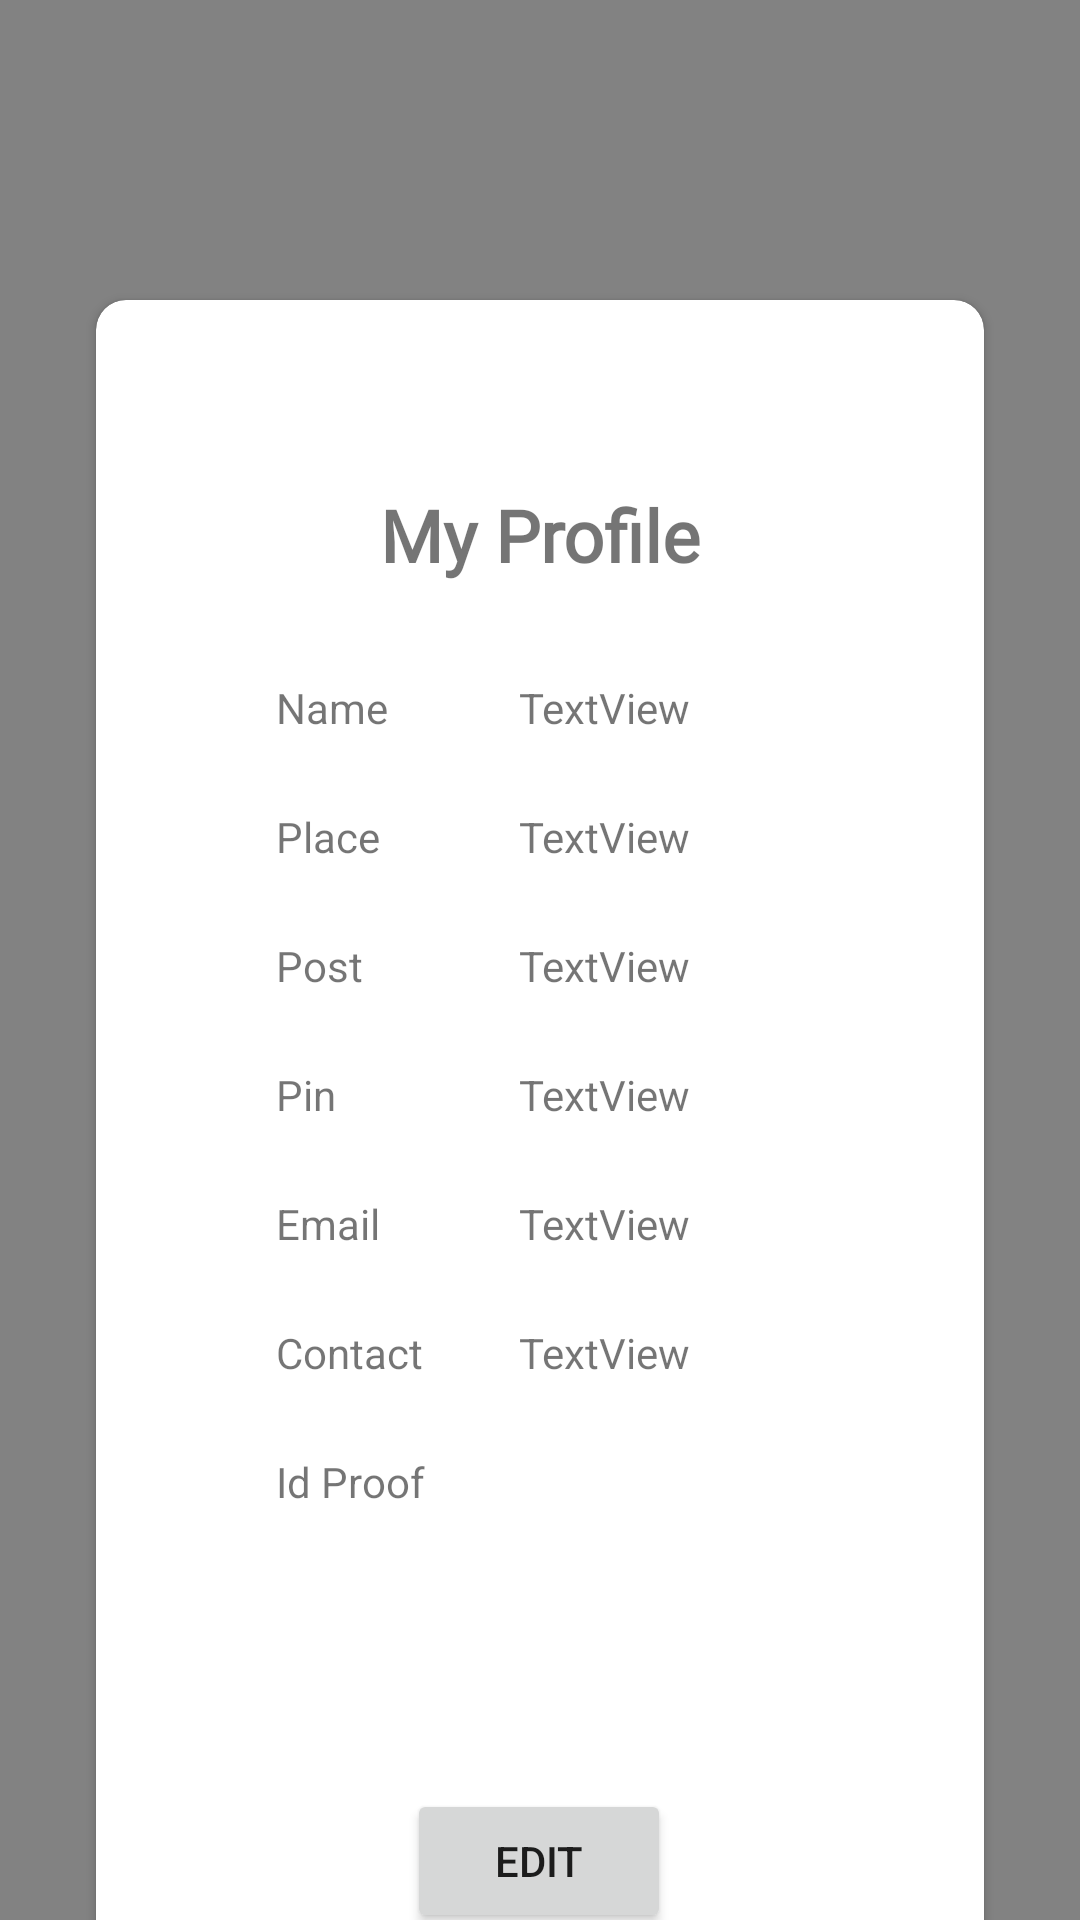

Reconstruct the res/layout file that produces this screen, plus the resources it refers to.
<!-- AndroidManifest.xml: application theme Theme.Rent_Tracking -->
<!-- res/layout/activity_view_profile.xml -->
<?xml version="1.0" encoding="utf-8"?>
<androidx.constraintlayout.widget.ConstraintLayout xmlns:android="http://schemas.android.com/apk/res/android"
    xmlns:app="http://schemas.android.com/apk/res-auto"
    xmlns:tools="http://schemas.android.com/tools"
    android:layout_width="match_parent"
    android:layout_height="match_parent"
    android:background="#828282"
    tools:context=".view_profile">


    <androidx.cardview.widget.CardView
        android:layout_width="match_parent"
        android:layout_height="wrap_content"
        android:layout_marginStart="32dp"
        android:layout_marginTop="100dp"
        android:layout_marginEnd="32dp"
        android:elevation="10dp"
        app:cardCornerRadius="10dp"
        app:layout_constraintEnd_toEndOf="parent"
        app:layout_constraintStart_toStartOf="parent"
        app:layout_constraintTop_toTopOf="parent">

        <androidx.constraintlayout.widget.ConstraintLayout
            android:layout_width="match_parent"
            android:layout_height="match_parent">

            <TextView
                android:id="@+id/textView5"
                android:layout_width="wrap_content"
                android:layout_height="wrap_content"
                android:layout_marginStart="60dp"
                android:layout_marginTop="32dp"
                android:text="Name"
                app:layout_constraintStart_toStartOf="parent"
                app:layout_constraintTop_toBottomOf="@+id/textView76" />

            <TextView
                android:id="@+id/textView6"
                android:layout_width="0dp"
                android:layout_height="wrap_content"
                android:layout_marginStart="32dp"
                android:layout_marginTop="32dp"
                android:layout_marginEnd="50dp"
                android:text="TextView"
                app:layout_constraintEnd_toEndOf="parent"
                app:layout_constraintStart_toEndOf="@+id/textView15"
                app:layout_constraintTop_toBottomOf="@+id/textView76" />

            <TextView
                android:id="@+id/textView7"
                android:layout_width="wrap_content"
                android:layout_height="19dp"
                android:layout_marginStart="60dp"
                android:layout_marginTop="24dp"
                android:text="Place"
                app:layout_constraintStart_toStartOf="parent"
                app:layout_constraintTop_toBottomOf="@+id/textView6" />

            <TextView
                android:id="@+id/textView8"
                android:layout_width="0dp"
                android:layout_height="wrap_content"
                android:layout_marginStart="32dp"
                android:layout_marginTop="24dp"
                android:layout_marginEnd="50dp"
                android:text="TextView"
                app:layout_constraintEnd_toEndOf="parent"
                app:layout_constraintStart_toEndOf="@+id/textView15"
                app:layout_constraintTop_toBottomOf="@+id/textView6" />

            <TextView
                android:id="@+id/textView9"
                android:layout_width="wrap_content"
                android:layout_height="wrap_content"
                android:layout_marginStart="60dp"
                android:layout_marginTop="24dp"
                android:text="Post"
                app:layout_constraintStart_toStartOf="parent"
                app:layout_constraintTop_toBottomOf="@+id/textView8" />

            <TextView
                android:id="@+id/textView10"
                android:layout_width="0dp"
                android:layout_height="wrap_content"
                android:layout_marginStart="32dp"
                android:layout_marginTop="24dp"
                android:layout_marginEnd="50dp"
                android:text="TextView"
                app:layout_constraintEnd_toEndOf="parent"
                app:layout_constraintStart_toEndOf="@+id/textView15"
                app:layout_constraintTop_toBottomOf="@+id/textView8" />

            <TextView
                android:id="@+id/textView11"
                android:layout_width="20dp"
                android:layout_height="19dp"
                android:layout_marginStart="60dp"
                android:layout_marginTop="24dp"
                android:text="Pin"
                app:layout_constraintStart_toStartOf="parent"
                app:layout_constraintTop_toBottomOf="@+id/textView10" />

            <TextView
                android:id="@+id/textView12"
                android:layout_width="0dp"
                android:layout_height="wrap_content"
                android:layout_marginStart="32dp"
                android:layout_marginTop="24dp"
                android:layout_marginEnd="50dp"
                android:text="TextView"
                app:layout_constraintEnd_toEndOf="parent"
                app:layout_constraintStart_toEndOf="@+id/textView15"
                app:layout_constraintTop_toBottomOf="@+id/textView10" />

            <TextView
                android:id="@+id/textView13"
                android:layout_width="wrap_content"
                android:layout_height="wrap_content"
                android:layout_marginStart="60dp"
                android:layout_marginTop="24dp"
                android:text="Email"
                app:layout_constraintStart_toStartOf="parent"
                app:layout_constraintTop_toBottomOf="@+id/textView12" />

            <TextView
                android:id="@+id/textView14"
                android:layout_width="0dp"
                android:layout_height="wrap_content"
                android:layout_marginStart="32dp"
                android:layout_marginTop="24dp"
                android:layout_marginEnd="50dp"
                android:text="TextView"
                app:layout_constraintEnd_toEndOf="parent"
                app:layout_constraintStart_toEndOf="@+id/textView15"
                app:layout_constraintTop_toBottomOf="@+id/textView12" />

            <TextView
                android:id="@+id/textView15"
                android:layout_width="wrap_content"
                android:layout_height="wrap_content"
                android:layout_marginStart="60dp"
                android:layout_marginTop="24dp"
                android:text="Contact"
                app:layout_constraintStart_toStartOf="parent"
                app:layout_constraintTop_toBottomOf="@+id/textView14" />

            <TextView
                android:id="@+id/textView16"
                android:layout_width="0dp"
                android:layout_height="wrap_content"
                android:layout_marginStart="32dp"
                android:layout_marginTop="24dp"
                android:layout_marginEnd="50dp"
                android:text="TextView"
                app:layout_constraintEnd_toEndOf="parent"
                app:layout_constraintStart_toEndOf="@+id/textView15"
                app:layout_constraintTop_toBottomOf="@+id/textView14" />

            <Button
                android:id="@+id/button5"
                android:layout_width="wrap_content"
                android:layout_height="wrap_content"
                android:layout_marginStart="32dp"
                android:layout_marginTop="24dp"
                android:layout_marginEnd="32dp"
                android:layout_marginBottom="24dp"
                android:text="EDIT"
                app:layout_constraintBottom_toBottomOf="parent"
                app:layout_constraintEnd_toEndOf="parent"
                app:layout_constraintHorizontal_bias="0.497"
                app:layout_constraintStart_toStartOf="parent"
                app:layout_constraintTop_toBottomOf="@+id/imageView3" />

            <TextView
                android:id="@+id/textView76"
                android:layout_width="wrap_content"
                android:layout_height="wrap_content"
                android:layout_marginStart="32dp"
                android:layout_marginTop="62dp"
                android:layout_marginEnd="32dp"
                android:fontFamily="@font/calistoga"
                android:text="My Profile"
                android:textSize="24sp"
                android:textStyle="bold"
                app:layout_constraintEnd_toEndOf="parent"
                app:layout_constraintStart_toStartOf="parent"
                app:layout_constraintTop_toTopOf="parent" />

            <TextView
                android:id="@+id/textView77"
                android:layout_width="wrap_content"
                android:layout_height="wrap_content"
                android:layout_marginStart="60dp"
                android:layout_marginTop="24dp"
                android:text="Id Proof"
                app:layout_constraintStart_toStartOf="parent"
                app:layout_constraintTop_toBottomOf="@+id/textView16" />

            <ImageView
                android:id="@+id/imageView3"
                android:layout_width="100dp"
                android:layout_height="100dp"
                android:layout_marginStart="32dp"
                android:layout_marginTop="12dp"
                app:layout_constraintStart_toEndOf="@+id/textView15"
                app:layout_constraintTop_toBottomOf="@+id/textView16"
                tools:srcCompat="@drawable/file" />

        </androidx.constraintlayout.widget.ConstraintLayout>
    </androidx.cardview.widget.CardView>
</androidx.constraintlayout.widget.ConstraintLayout>
<!-- resources referenced by this layout -->
<resources>
  <style name="Theme.Rent_Tracking" parent="Theme.MaterialComponents.DayNight.DarkActionBar">
          
          <item name="colorPrimary">@color/purple_500</item>
          <item name="colorPrimaryVariant">@color/purple_700</item>
          <item name="colorOnPrimary">@color/white</item>
          
          <item name="colorSecondary">@color/teal_200</item>
          <item name="colorSecondaryVariant">@color/teal_700</item>
          <item name="colorOnSecondary">@color/black</item>
          
          <item name="android:statusBarColor">?attr/colorPrimaryVariant</item>
          
      </style>
  <color name="purple_500">#1E60AA</color>
  <color name="purple_700">#1E60AA</color>
  <color name="white">#FFFFFFFF</color>
  <color name="teal_200">#1E60AA</color>
  <color name="teal_700">#1E60AA</color>
  <color name="black">#FF000000</color>
</resources>
